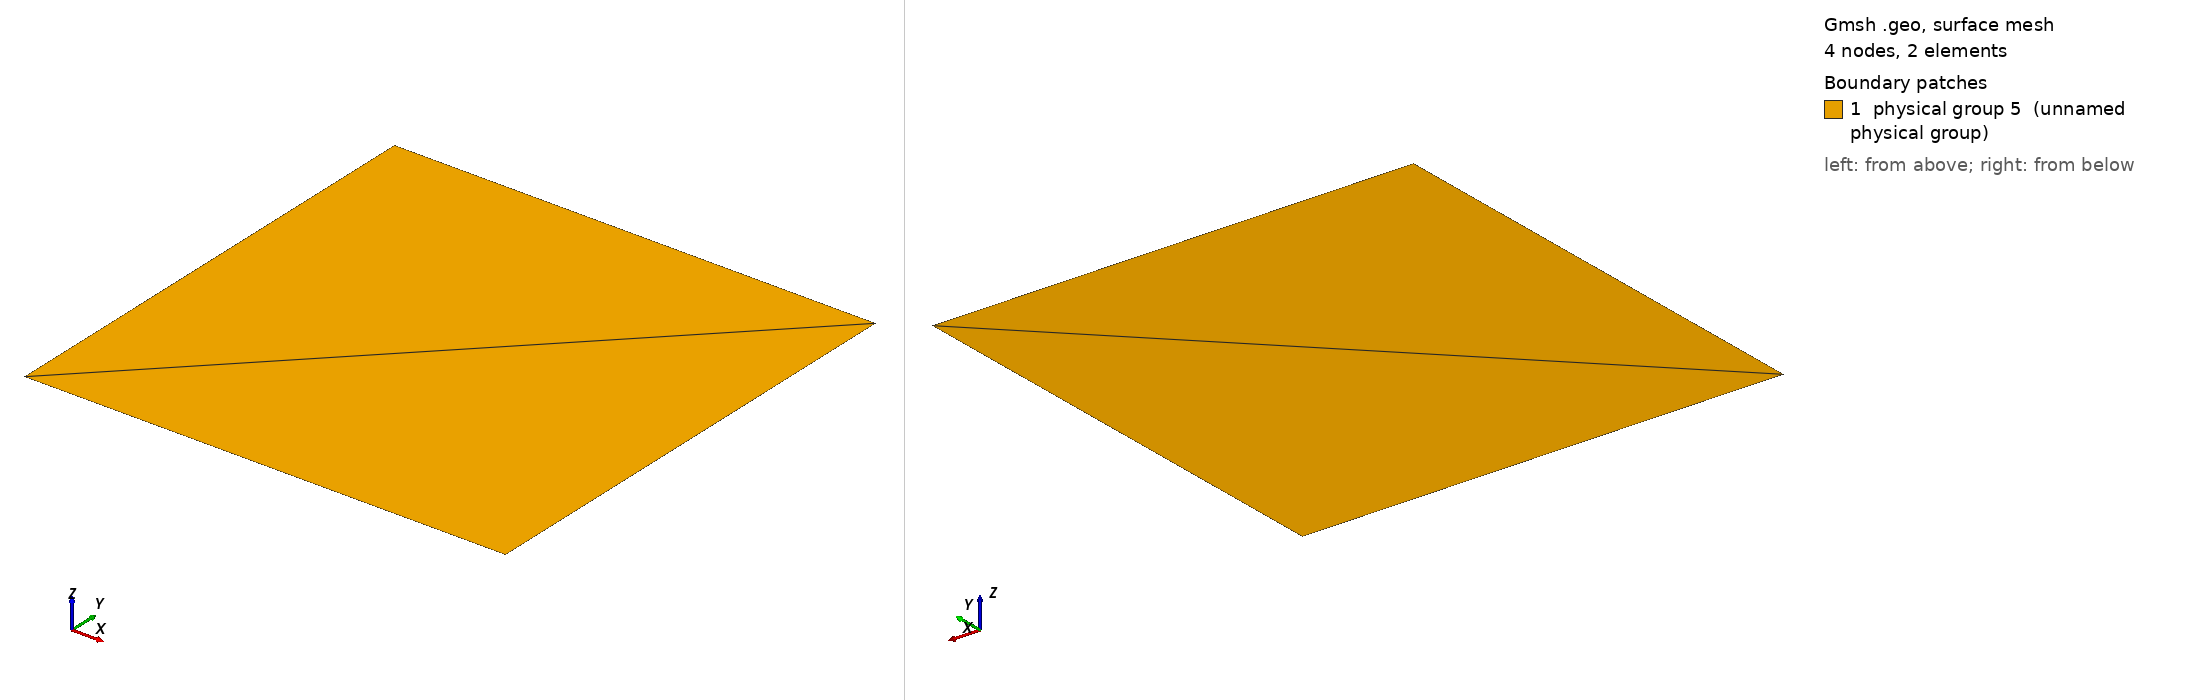

Gmsh geometry script, surface-meshed: 4 nodes, 2 surface elements. Boundary patches (legend numbers): 1 physical group 5 (unnamed physical group). Left view from above one corner, right view from below the opposite corner. Legend entries are the model's physical surfaces. The drawing asked Gmsh for element sizes between 1% and 20% of the model's largest extent; the script's own settings can give other sizes.

=== 2element_square.geo (drawn) ===
Point(1) = {0, 0, 0};
Extrude {1, 0, 0} {
  Point{1}; Layers{1};
}
Extrude {0, 1, 0} {
  Line{1};  Layers{1};
}
Physical Line(1) = {1};
Physical Line(2) = {4};
Physical Line(3) = {2};
Physical Line(4) = {3};
Physical Surface(5) = {5};
